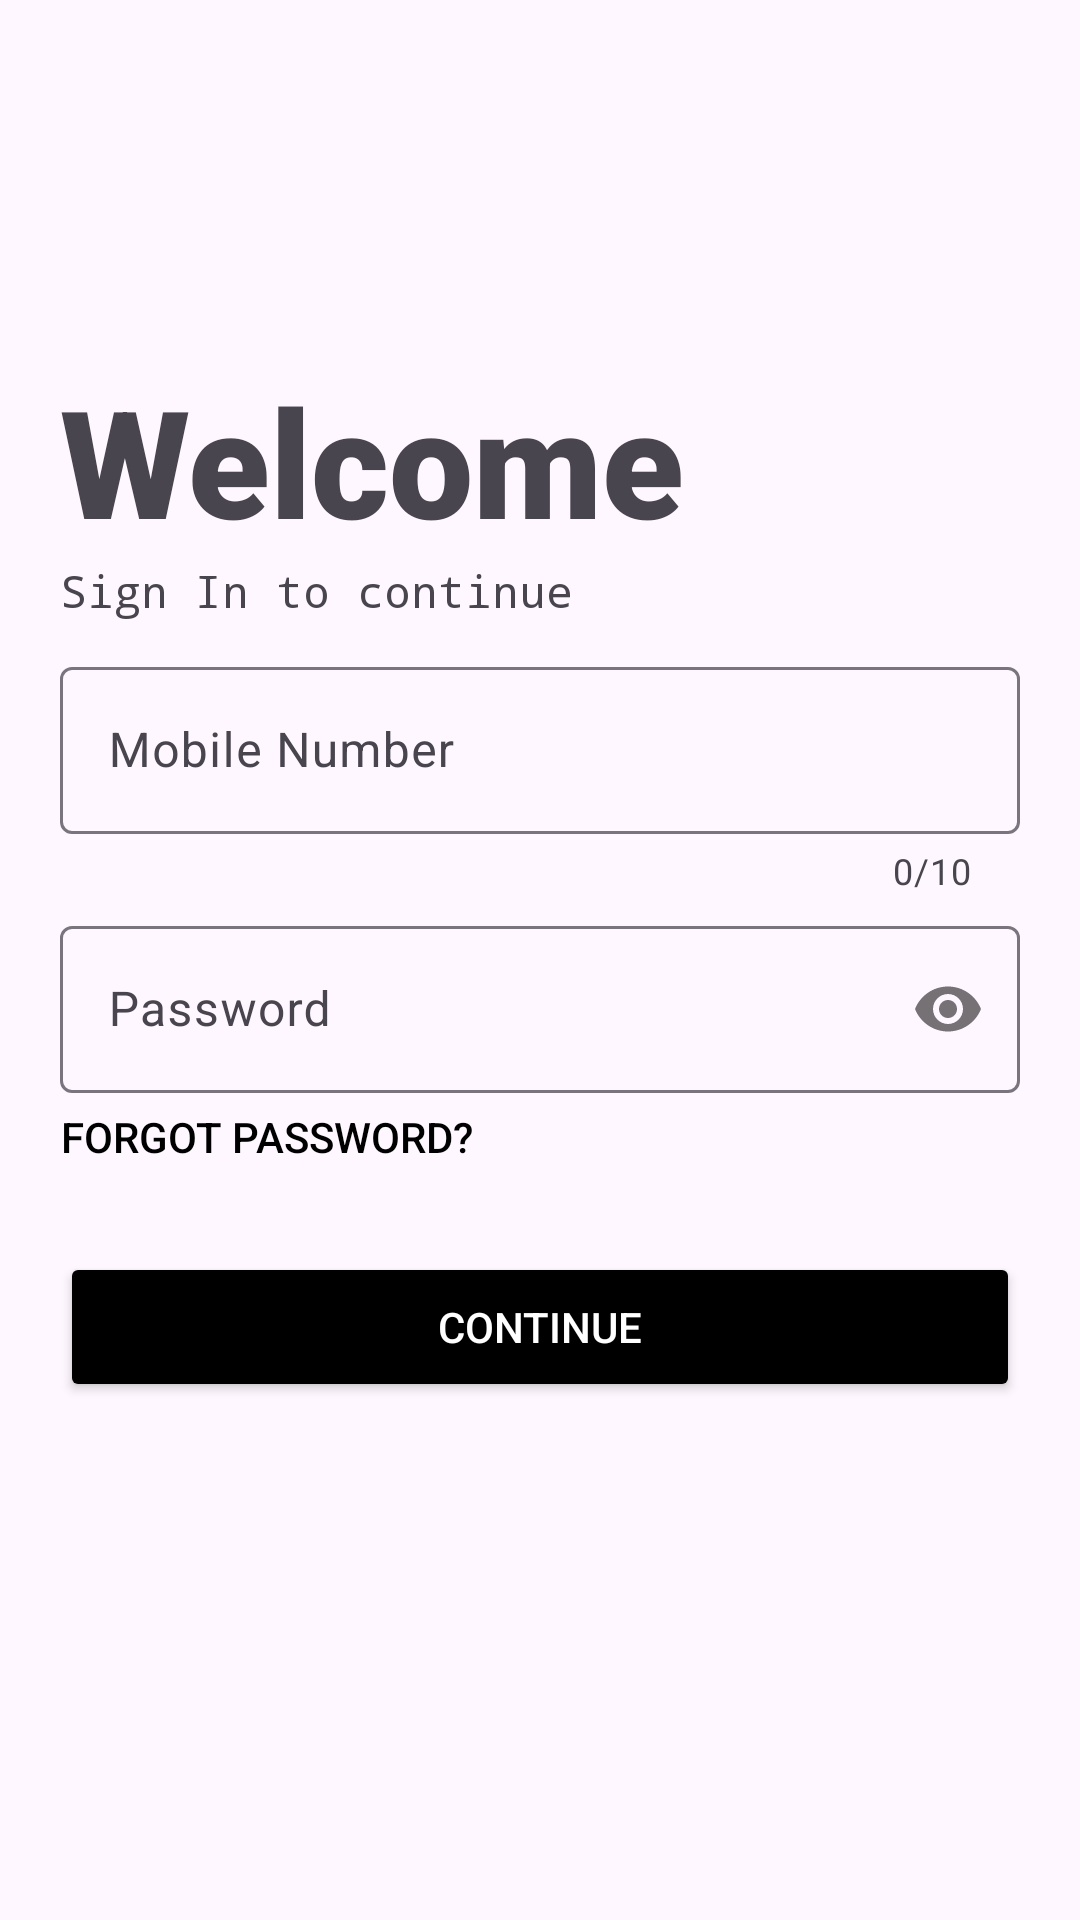

Android layout source for this screen:
<!-- AndroidManifest.xml: application theme Theme.Vazhikatti -->
<!-- res/layout/activity_login.xml -->
<?xml version="1.0" encoding="utf-8"?>
<LinearLayout xmlns:android="http://schemas.android.com/apk/res/android"
    xmlns:app="http://schemas.android.com/apk/res-auto"
    xmlns:tools="http://schemas.android.com/tools"
    android:layout_width="match_parent"
    android:layout_height="match_parent"
    android:orientation="vertical"
    android:padding="20dp"
    tools:context=".LoginActivity">






        <ImageView
            android:layout_width="100dp"
            android:layout_height="100dp"/>

    <TextView
        android:layout_width="wrap_content"
        android:layout_height="wrap_content"
        android:fontFamily="sans-serif-black"
        android:text="Welcome"
        android:textSize="50sp" />

    <TextView
        android:layout_width="wrap_content"
        android:layout_height="wrap_content"
        android:fontFamily="monospace"
        android:text="Sign In to continue"
        android:textSize="15sp" />

    <com.google.android.material.textfield.TextInputLayout
        android:id="@+id/mobilenumber"
        android:layout_width="match_parent"
        android:layout_height="wrap_content"
        android:layout_marginTop="10dp"
        android:hint="Mobile Number"
        app:counterEnabled="true"
        app:counterMaxLength="10">

        <com.google.android.material.textfield.TextInputEditText
            android:id="@+id/mobileText"
            android:layout_width="match_parent"
            android:layout_height="wrap_content"
            android:inputType="text" />
    </com.google.android.material.textfield.TextInputLayout>

    <com.google.android.material.textfield.TextInputLayout
        android:id="@+id/password"
        android:layout_width="match_parent"
        android:layout_height="wrap_content"
        android:layout_marginTop="5dp"
        android:hint="Password"
        app:passwordToggleEnabled="true">

        <com.google.android.material.textfield.TextInputEditText
            android:id="@+id/passwordText"
            android:layout_width="match_parent"
            android:layout_height="wrap_content"
            android:inputType="textPassword" />
    </com.google.android.material.textfield.TextInputLayout>

    <LinearLayout
        android:layout_width="match_parent"
        android:layout_height="wrap_content"
        android:orientation="horizontal"
        android:layout_marginTop="5dp">

        <Button
            android:layout_width="wrap_content"
            android:layout_height="wrap_content"
            android:background="#00000000"
            android:gravity="end"
            android:onClick="forgot_password"
            android:text="Forgot Password?"
            android:textColor="@color/black" />

    </LinearLayout>

    <Button
        android:layout_width="match_parent"
        android:layout_height="50dp"
        android:backgroundTint="@color/black"
        android:onClick="home_page"
        android:text="Continue"
        android:textColor="#fff" />

    <Button
        android:layout_width="match_parent"
        android:layout_height="50dp"
        android:layout_gravity="center"
        android:layout_marginTop="150dp"
        android:background="#00000000"
        android:onClick="signup_user"
        android:text="New user? Sign Up"
        android:textColor="@color/black" />
</LinearLayout>
<!-- resources referenced by this layout -->
<resources>
  <!-- drawable ic_logo: png bitmap (drawable-hdpi, 1088 bytes) -->
  <style name="Theme.Vazhikatti" parent="Base.Theme.Vazhikatti" />
  <style name="Base.Theme.Vazhikatti" parent="Theme.Material3.DayNight.NoActionBar">
          
          
      </style>
  <!-- not gathered from this repository: default colours our renderer supplied (Android Studio template values) -->
  <color name="black">#FF000000</color>
</resources>
